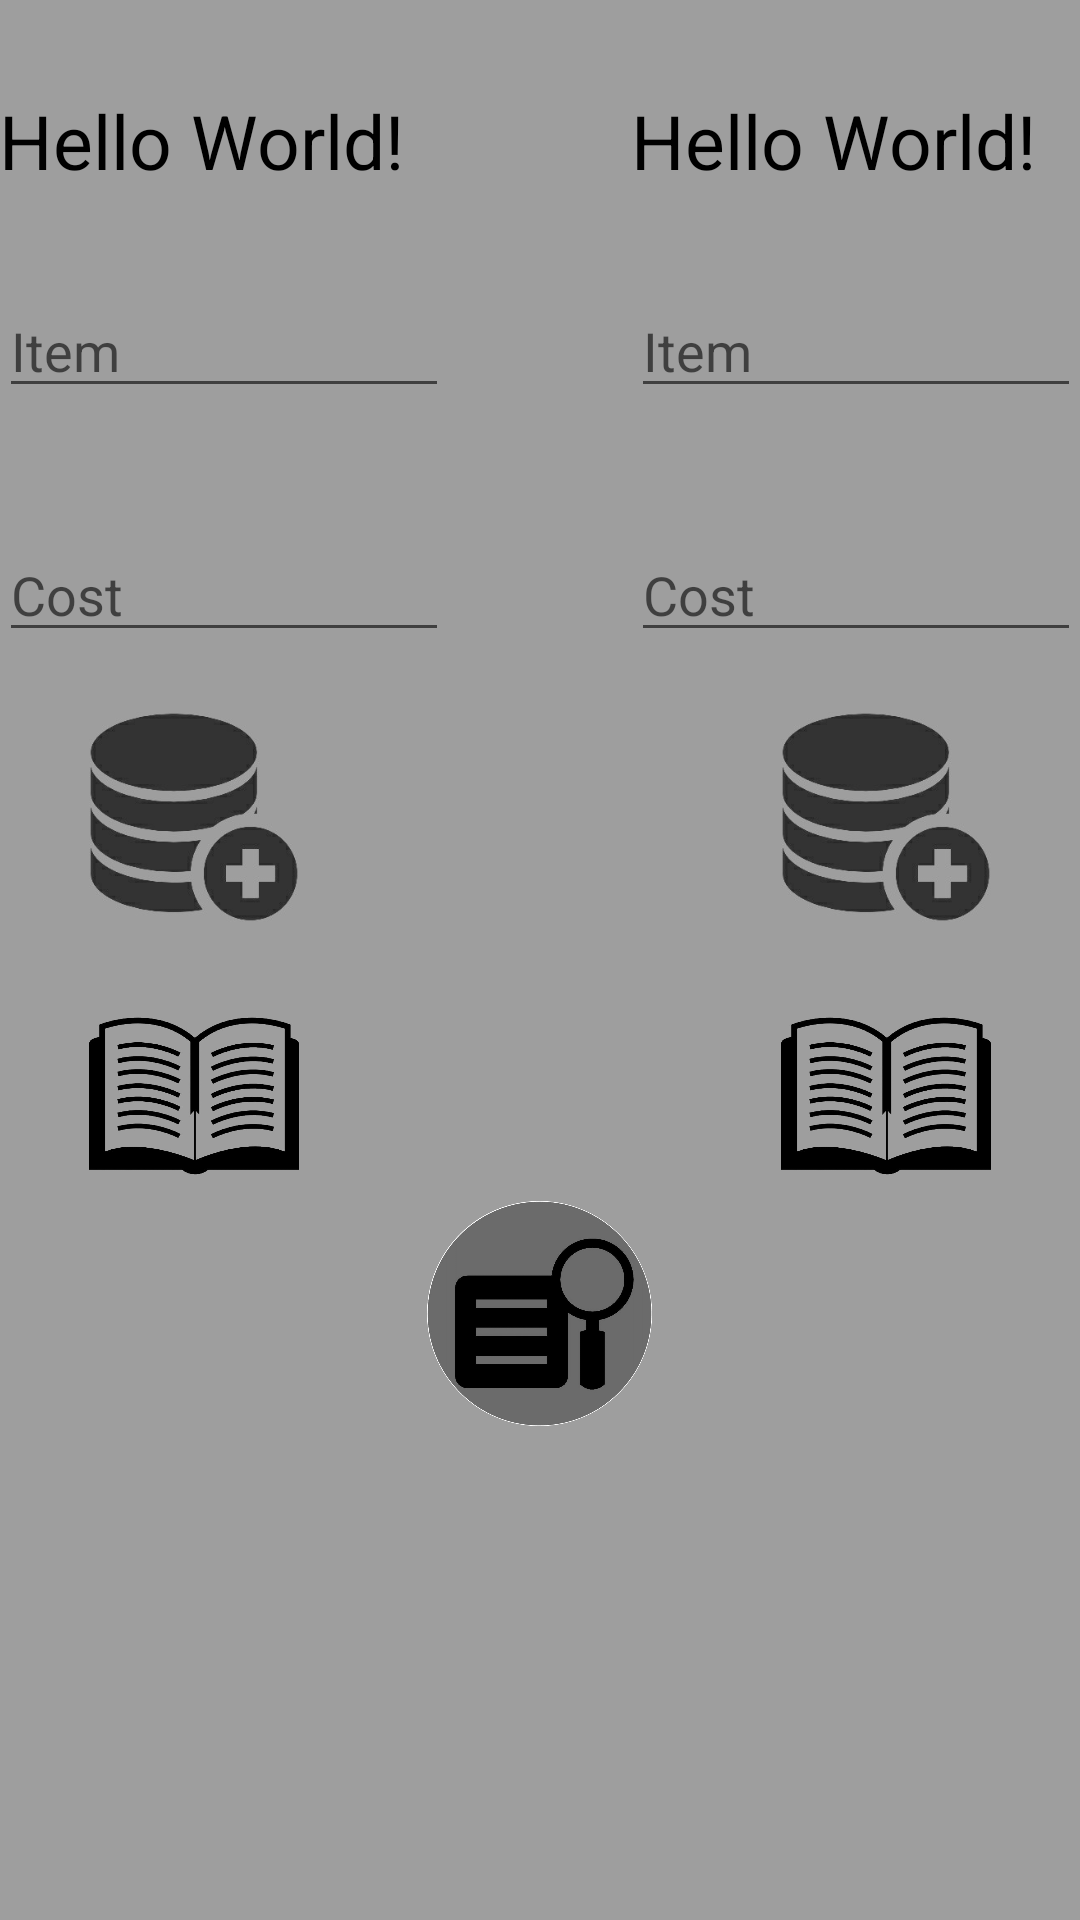

Here is an Android app screen rendered from its layout file. Give the layout XML and the strings, colors and styles it references.
<!-- AndroidManifest.xml: application theme AppTheme -->
<!-- res/layout/content_main.xml -->
<?xml version="1.0" encoding="utf-8"?>
<RelativeLayout xmlns:android="http://schemas.android.com/apk/res/android"
    xmlns:app="http://schemas.android.com/apk/res-auto"
    xmlns:tools="http://schemas.android.com/tools"
    android:layout_width="match_parent"
    android:layout_height="match_parent"
    android:paddingBottom="@dimen/activity_vertical_margin"
    android:paddingLeft="@dimen/activity_horizontal_margin"
    android:paddingRight="@dimen/activity_horizontal_margin"
    android:paddingTop="@dimen/activity_vertical_margin"
    app:layout_behavior="@string/appbar_scrolling_view_behavior"
    tools:context="com.shubham.roommatebudget.MainActivity"
    tools:showIn="@layout/activity_main"
    android:background="#9E9E9E">
    <ScrollView
        android:layout_width="match_parent"
        android:layout_height="match_parent">
<RelativeLayout
    android:layout_width="match_parent"
    android:layout_height="match_parent">
    <TextView
        android:layout_marginTop="30dp"
        android:layout_width="wrap_content"
        android:layout_height="wrap_content"
        android:text="Hello World!"
        android:textColor="#000000"
        android:textSize="25dp"
        android:id="@+id/textView" />
    <TextView
        android:layout_width="wrap_content"
        android:layout_height="wrap_content"
        android:text="Hello World!"
        android:textColor="#000000"
        android:textSize="25dp"
        android:layout_marginTop="30dp"
        android:layout_alignLeft="@+id/item2nd"
        android:id="@+id/roommate" />
    <EditText
        android:layout_width="150dp"
        android:layout_height="wrap_content"
        android:id="@+id/item1st"
        android:hint="Item"
        android:layout_marginTop="31dp"
        android:layout_below="@+id/textView"
        android:layout_alignParentLeft="true"
        android:layout_alignParentStart="true" />
    <EditText
        android:layout_width="150dp"
        android:layout_height="wrap_content"
        android:id="@+id/cost1st"
        android:hint="Cost"
        android:inputType="number"
        android:layout_below="@+id/item1st"
        android:layout_alignParentLeft="true"
        android:layout_alignParentStart="true"
        android:layout_marginTop="40dp" />
    <EditText
        android:layout_width="150dp"
        android:layout_height="wrap_content"
        android:id="@+id/item2nd"
        android:hint="Item"
        android:inputType="text"
        android:layout_alignBottom="@+id/item1st"
        android:layout_alignParentRight="true"
        android:layout_alignParentEnd="true" />
    <EditText
        android:layout_width="150dp"
        android:layout_height="wrap_content"
        android:id="@+id/cost2nd"
        android:hint="Cost"
        android:inputType="number"
        android:layout_below="@id/item2nd"
        android:layout_alignParentRight="true"
        android:layout_alignParentEnd="true"
        android:layout_marginTop="40dp"/>

    <ImageButton
        android:layout_width="70dp"
        android:layout_height="70dp"
        android:background="@drawable/add"
        android:id="@+id/person1"
        android:layout_below="@id/cost1st"
        android:layout_marginLeft="30dp"
        android:layout_marginTop="20dp"
        />

    <ImageButton
        android:layout_width="70dp"
        android:layout_height="70dp"
        android:background="@drawable/add"
        android:id="@+id/person2"
        android:layout_marginRight="30dp"
        android:layout_alignTop="@+id/person1"
        android:layout_alignRight="@+id/cost2nd"
        android:layout_alignEnd="@+id/cost2nd" />

    <ImageButton
        android:layout_width="70dp"
        android:layout_height="70dp"
        android:background="@drawable/log"
        android:id="@+id/button"
        android:layout_marginTop="23dp"
        android:layout_below="@+id/person1"
        android:layout_alignLeft="@+id/person1"
        android:layout_alignStart="@+id/person1" />

    <ImageButton
        android:layout_width="70dp"
        android:layout_height="70dp"
        android:background="@drawable/log"
        android:id="@+id/button2"
        android:layout_alignBottom="@+id/button"
        android:layout_alignLeft="@+id/person2"
        android:layout_alignStart="@+id/person2" />
    <ImageButton
        android:layout_width="75dp"
        android:layout_height="75dp"
        android:id="@+id/imageButton"
        android:background="@drawable/circulartotal"
        android:layout_below="@+id/button"
        android:layout_centerHorizontal="true"
        android:elevation="4dp"
        />

</RelativeLayout>
    </ScrollView>


</RelativeLayout>
<!-- res/layout/activity_main.xml (included above) -->
<?xml version="1.0" encoding="utf-8"?>
<android.support.design.widget.CoordinatorLayout xmlns:android="http://schemas.android.com/apk/res/android"
    xmlns:app="http://schemas.android.com/apk/res-auto"
    xmlns:tools="http://schemas.android.com/tools"
    android:layout_width="match_parent"
    android:layout_height="match_parent"
    android:fitsSystemWindows="true"
    tools:context="com.shubham.roommatebudget.MainActivity">
    <android.support.design.widget.AppBarLayout
        android:layout_width="match_parent"
        android:layout_height="wrap_content"
        android:theme="@style/AppTheme.AppBarOverlay">
        <android.support.v7.widget.Toolbar
            android:id="@+id/toolbar"
            android:layout_width="match_parent"
            android:layout_height="?attr/actionBarSize"
            android:background="?attr/colorPrimary"
            app:popupTheme="@style/AppTheme.PopupOverlay" />
    </android.support.design.widget.AppBarLayout>
    <include layout="@layout/content_main" />
</android.support.design.widget.CoordinatorLayout>
<!-- resources referenced by this layout -->
<resources>
  <!-- drawable add: jpg bitmap (drawable, 9627 bytes) -->
  <!-- drawable circulartotal: png bitmap (drawable, 82476 bytes) -->
  <!-- drawable log: jpg bitmap (drawable, 35127 bytes) -->
  <style name="AppTheme.AppBarOverlay" parent="ThemeOverlay.AppCompat.Dark.ActionBar" />
  <style name="AppTheme.PopupOverlay" parent="ThemeOverlay.AppCompat.Light" />
  <style name="AppTheme" parent="Theme.AppCompat.Light.DarkActionBar">
          
          <item name="colorPrimary">@color/colorPrimary</item>
          <item name="colorPrimaryDark">@color/colorAccent</item>
          <item name="colorAccent">@color/cardview_dark_background</item>
      </style>
  <color name="colorPrimary">#58595b</color>
  <color name="colorAccent">#343434</color>
</resources>
